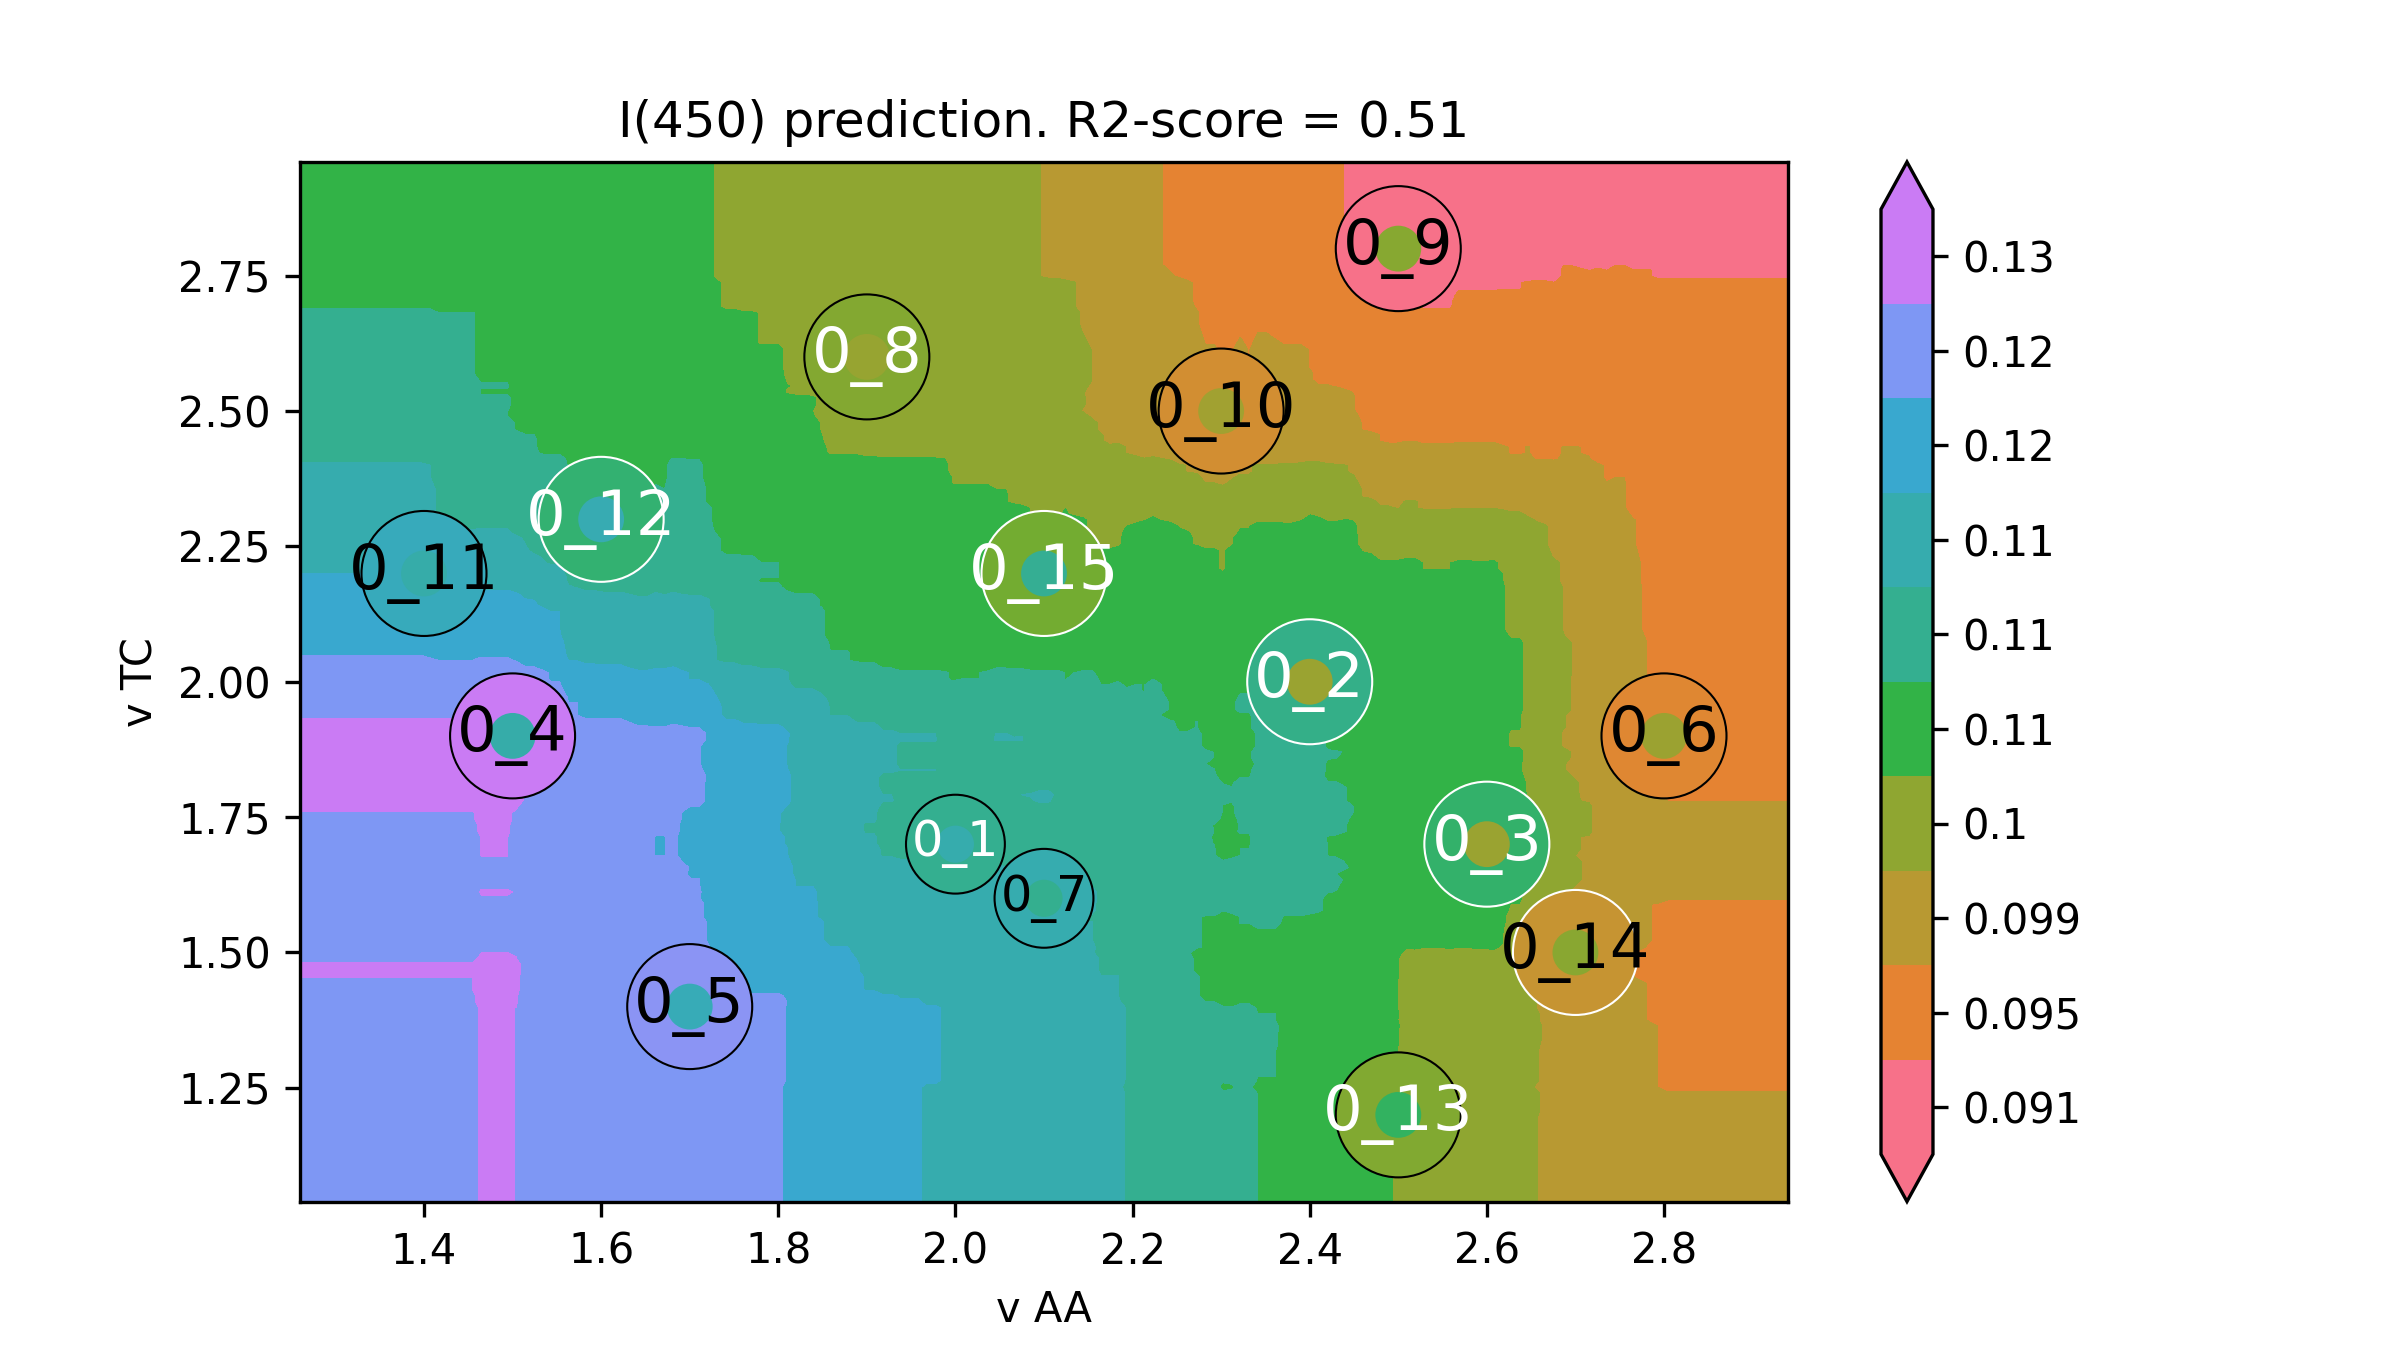

The data file committed next to this chart (first rows):
v AA, v TC, I(450)
1.12, 0.88, 0.123
1.13, 0.88, 0.123
1.14, 0.88, 0.123
1.15, 0.88, 0.123
1.159, 0.88, 0.123
1.169, 0.88, 0.123
1.179, 0.88, 0.123
1.189, 0.88, 0.123
1.199, 0.88, 0.123
1.209, 0.88, 0.123
1.218, 0.88, 0.123
1.228, 0.88, 0.123
1.238, 0.88, 0.123
1.248, 0.88, 0.123
1.258, 0.88, 0.123
1.268, 0.88, 0.123
1.278, 0.88, 0.123
1.287, 0.88, 0.123
1.297, 0.88, 0.123
1.307, 0.88, 0.123
1.317, 0.88, 0.123
1.327, 0.88, 0.123
1.337, 0.88, 0.123
1.347, 0.88, 0.123
1.356, 0.88, 0.123
1.366, 0.88, 0.123
1.376, 0.88, 0.123
1.386, 0.88, 0.123
1.396, 0.88, 0.123
1.406, 0.88, 0.123
1.415, 0.88, 0.123
1.425, 0.88, 0.123
1.435, 0.88, 0.123
1.445, 0.88, 0.123
1.455, 0.88, 0.123
1.465, 0.88, 0.1232
1.475, 0.88, 0.1232
1.484, 0.88, 0.1232
1.494, 0.88, 0.1232
1.504, 0.88, 0.1231
1.514, 0.88, 0.1227
1.524, 0.88, 0.1226
1.534, 0.88, 0.1225
1.544, 0.88, 0.1224
1.553, 0.88, 0.1224
1.563, 0.88, 0.1217
1.573, 0.88, 0.1217
1.583, 0.88, 0.1217
1.593, 0.88, 0.1217
1.603, 0.88, 0.1217
1.612, 0.88, 0.1217
1.622, 0.88, 0.1217
1.632, 0.88, 0.1219
1.642, 0.88, 0.1217
1.652, 0.88, 0.1217
1.662, 0.88, 0.1215
1.672, 0.88, 0.1215
1.681, 0.88, 0.1217
1.691, 0.88, 0.1217
1.701, 0.88, 0.1214
... 39,940 more rows
